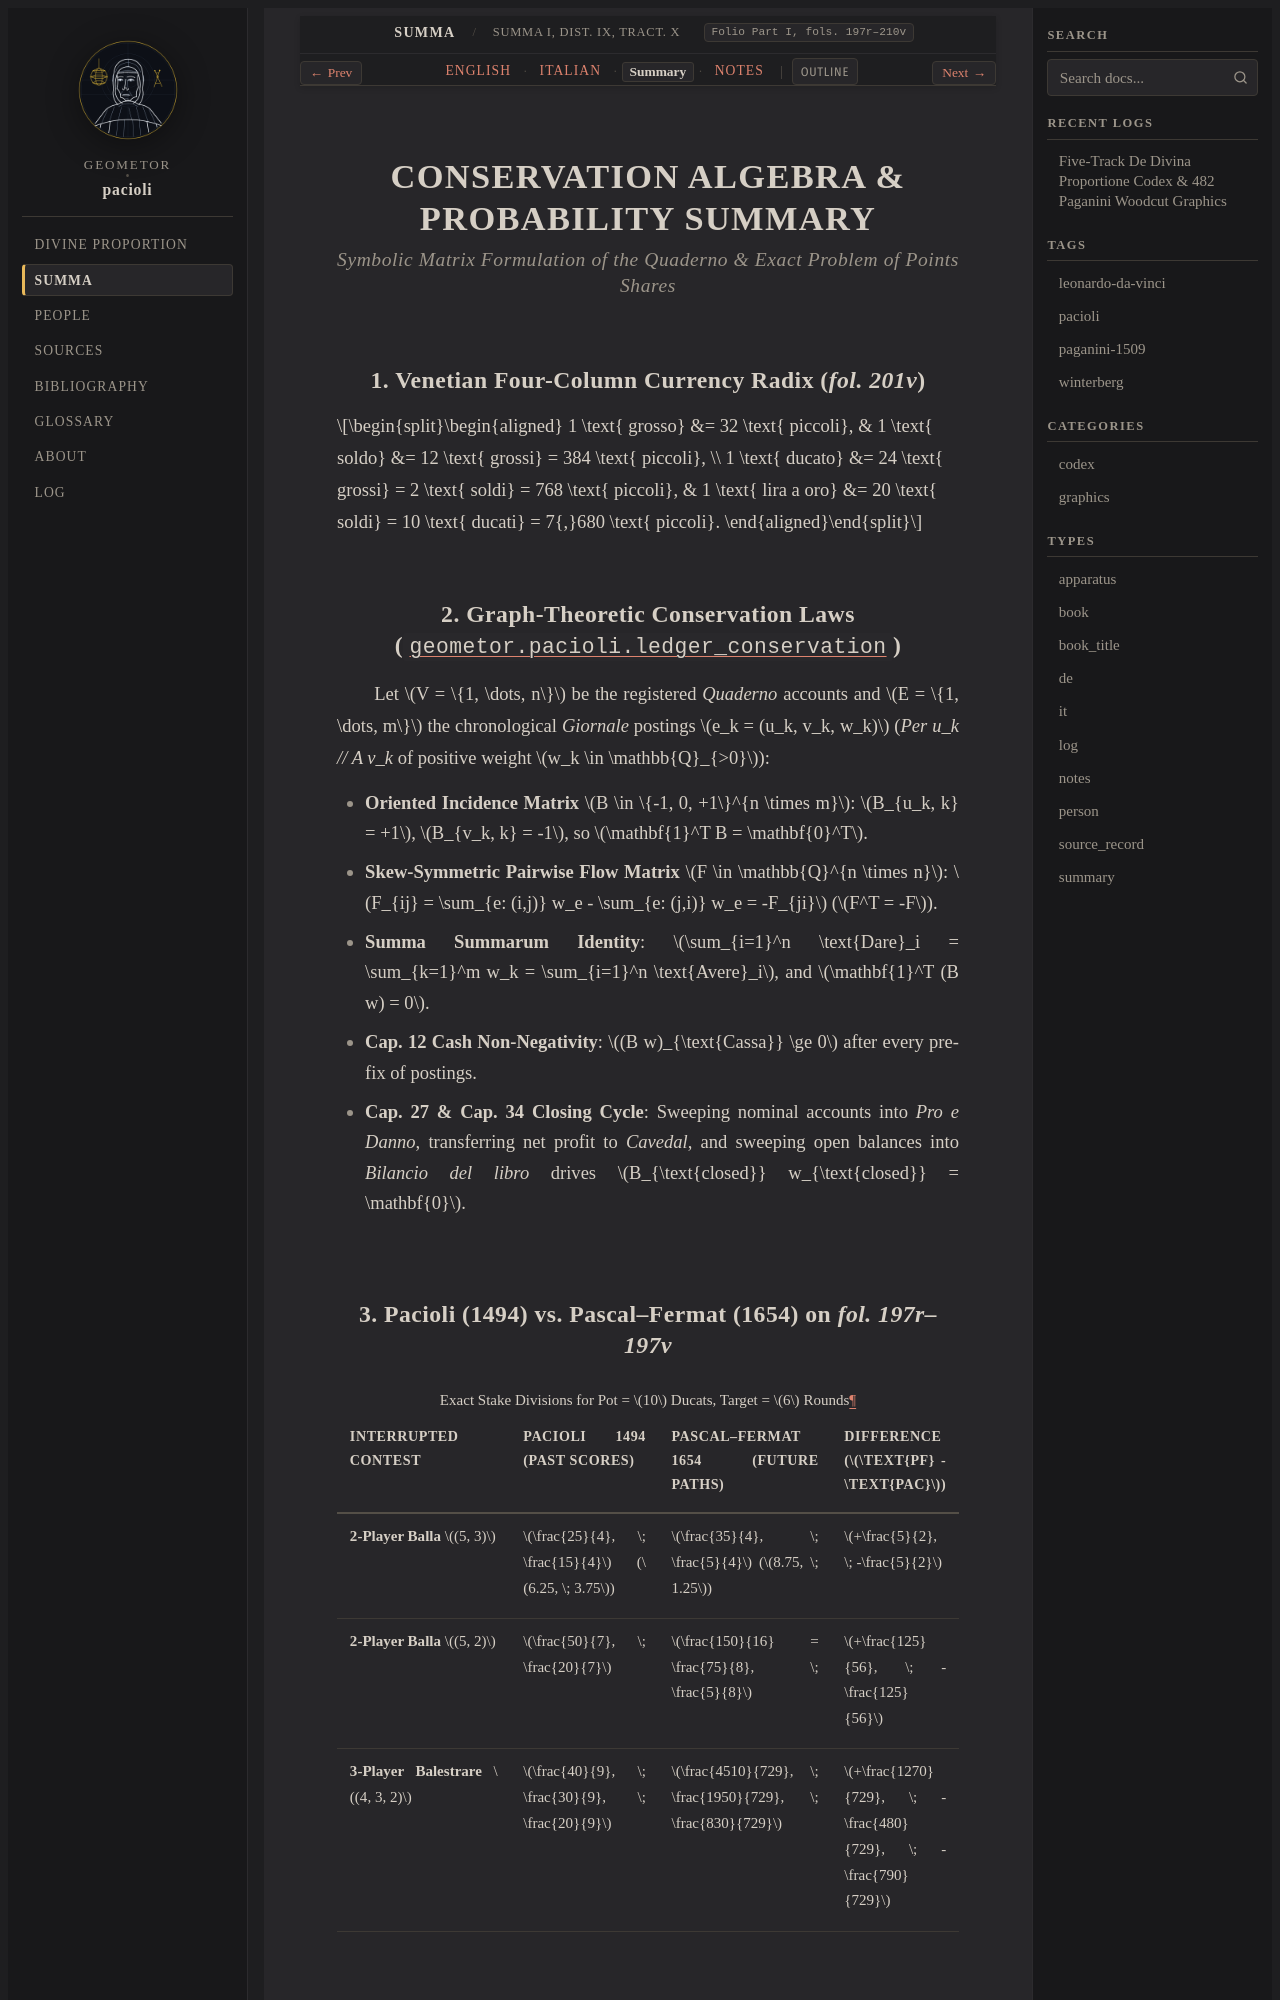

repository: geometor/pacioli · page: summa_1494/dist_04_computis_quaderno/summary.html · generator: sphinx

:type: summary
:layout: book
:canonical_id: Summa I, Dist. IX, Tract. X–XI
:folio: Part I, fols. 197r–210v

.. _summa-unit-04-summary:

CONSERVATION ALGEBRA & PROBABILITY SUMMARY
==========================================

.. rubric:: Symbolic Matrix Formulation of the *Quaderno* & Exact *Problem of Points* Shares

1. Venetian Four-Column Currency Radix (`fol. 201v`)
----------------------------------------------------

.. math::

   \begin{aligned}
   1 \text{ grosso} &= 32 \text{ piccoli}, &
   1 \text{ soldo} &= 12 \text{ grossi} = 384 \text{ piccoli}, \\
   1 \text{ ducato} &= 24 \text{ grossi} = 2 \text{ soldi} = 768 \text{ piccoli}, &
   1 \text{ lira a oro} &= 20 \text{ soldi} = 10 \text{ ducati} = 7{,}680 \text{ piccoli}.
   \end{aligned}

2. Graph-Theoretic Conservation Laws (:mod:`geometor.pacioli.ledger_conservation`)
----------------------------------------------------------------------------------

Let :math:`V = \{1, \dots, n\}` be the registered *Quaderno* accounts and :math:`E = \{1, \dots, m\}` the chronological *Giornale* postings :math:`e_k = (u_k, v_k, w_k)` (`Per u_k // A v_k` of positive weight :math:`w_k \in \mathbb{Q}_{>0}`):

- **Oriented Incidence Matrix** :math:`B \in \{-1, 0, +1\}^{n \times m}`: :math:`B_{u_k, k} = +1`, :math:`B_{v_k, k} = -1`, so :math:`\mathbf{1}^T B = \mathbf{0}^T`.
- **Skew-Symmetric Pairwise Flow Matrix** :math:`F \in \mathbb{Q}^{n \times n}`: :math:`F_{ij} = \sum_{e: (i,j)} w_e - \sum_{e: (j,i)} w_e = -F_{ji}` (:math:`F^T = -F`).
- **Summa Summarum Identity**: :math:`\sum_{i=1}^n \text{Dare}_i = \sum_{k=1}^m w_k = \sum_{i=1}^n \text{Avere}_i`, and :math:`\mathbf{1}^T (B w) = 0`.
- **Cap. 12 Cash Non-Negativity**: :math:`(B w)_{\text{Cassa}} \ge 0` after every prefix of postings.
- **Cap. 27 & Cap. 34 Closing Cycle**: Sweeping nominal accounts into *Pro e Danno*, transferring net profit to *Cavedal*, and sweeping open balances into *Bilancio del libro* drives :math:`B_{\text{closed}} w_{\text{closed}} = \mathbf{0}`.
